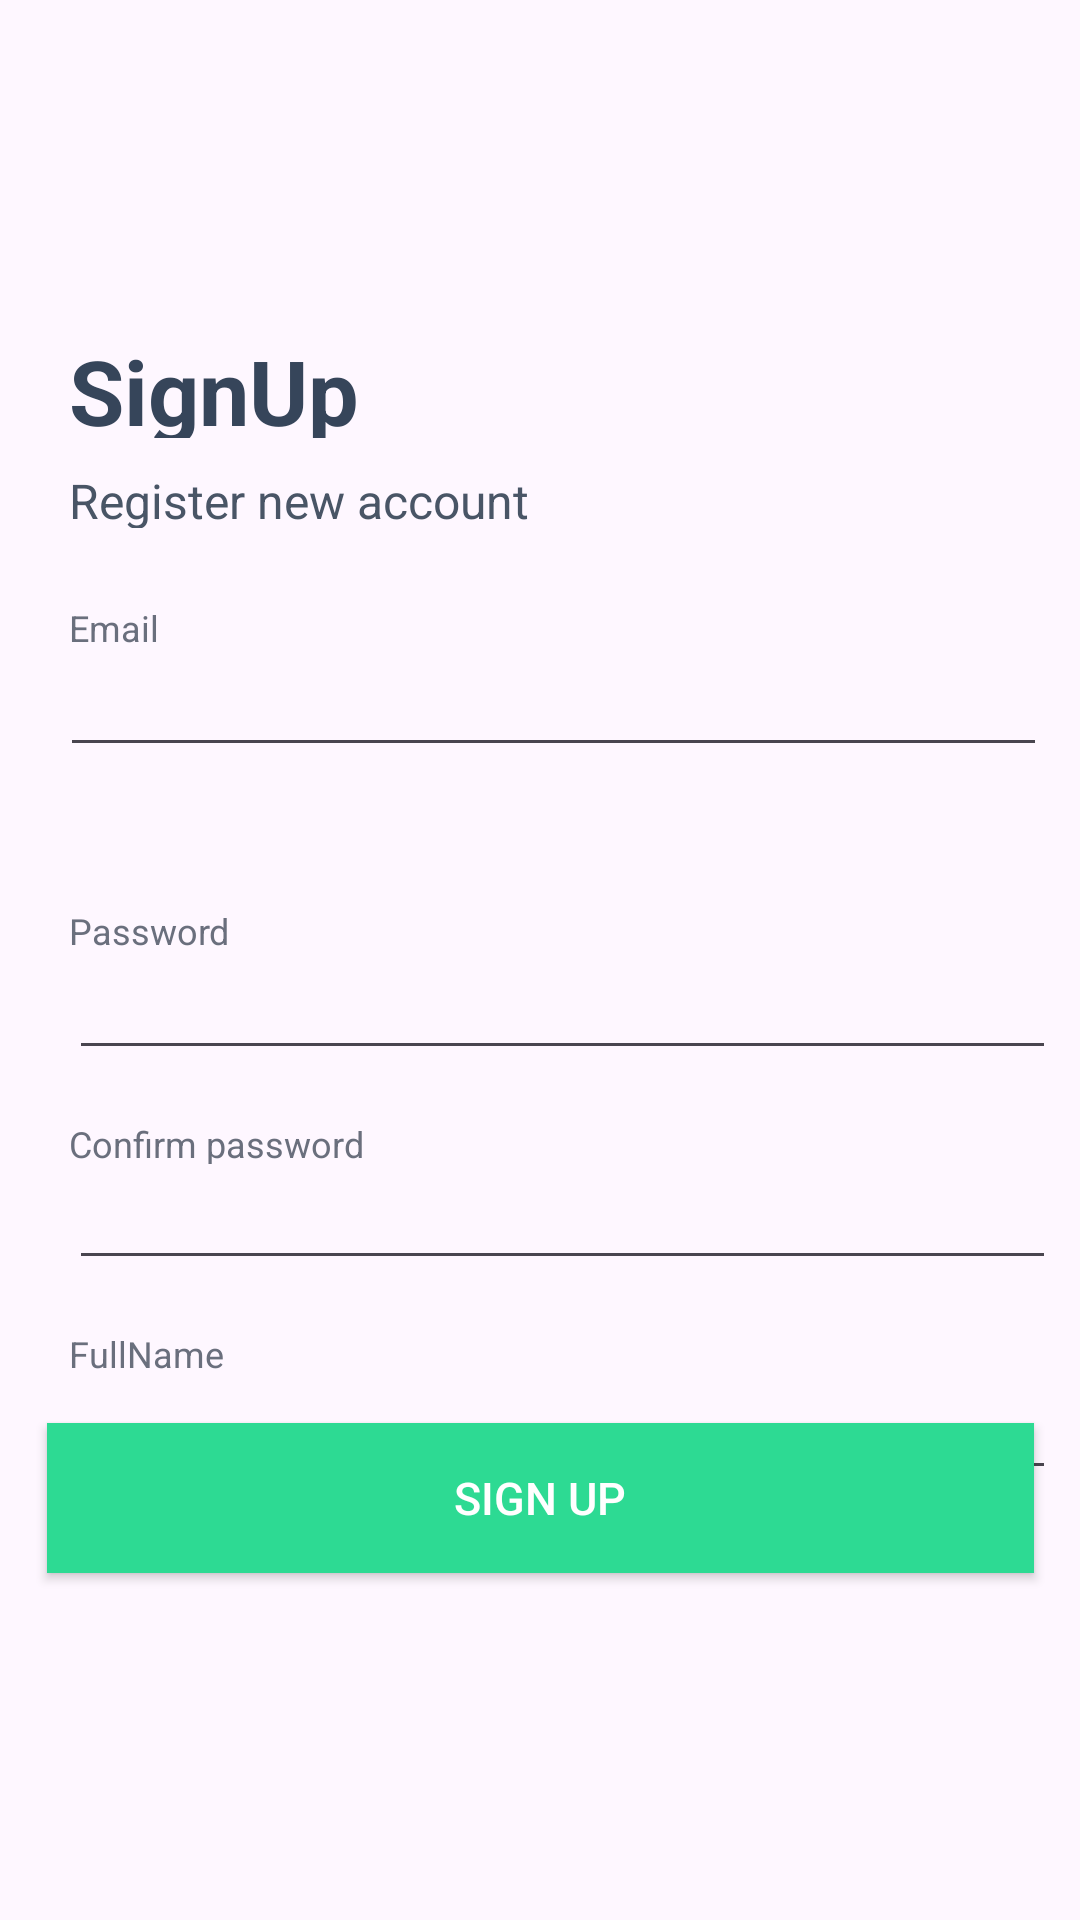

Here is an Android app screen rendered from its layout file. Give the layout XML and the strings, colors and styles it references.
<!-- AndroidManifest.xml: application theme Theme.PlantAppication -->
<!-- res/layout/activity_signup.xml -->
<?xml version="1.0" encoding="utf-8"?>
<androidx.constraintlayout.widget.ConstraintLayout xmlns:android="http://schemas.android.com/apk/res/android"
    xmlns:app="http://schemas.android.com/apk/res-auto"
    xmlns:tools="http://schemas.android.com/tools"
    android:layout_width="match_parent"
    android:layout_height="match_parent"
    tools:context=".signup">


    <TextView
        android:id="@+id/textView3"
        android:layout_width="109dp"
        android:layout_height="36dp"
        android:layout_marginStart="23dp"
        android:layout_marginTop="110dp"
        android:text="SignUp"
        android:textStyle="bold"
        android:textSize="30sp"
        android:textColor="#36455A"
        app:layout_constraintStart_toStartOf="parent"
        app:layout_constraintTop_toTopOf="parent" />

    <TextView
        android:id="@+id/textView5"
        android:layout_width="163dp"
        android:layout_height="20dp"
        android:layout_marginStart="23dp"
        android:layout_marginTop="156dp"
        android:text="Register new account"
        android:textSize="16sp"
        android:textColor="#495566"
        app:layout_constraintStart_toStartOf="parent"
        app:layout_constraintTop_toTopOf="parent" />

    <TextView
        android:id="@+id/textView6"
        android:layout_width="32dp"
        android:layout_height="15dp"
        android:layout_marginStart="23dp"
        android:layout_marginTop="201dp"
        android:text="Email"
        android:textSize="12sp"
        android:textColor="#6A6F7D"
        app:layout_constraintStart_toStartOf="parent"
        app:layout_constraintTop_toTopOf="parent" />

    <EditText
        android:id="@+id/etLanguage"
        android:layout_width="329dp"
        android:layout_height="wrap_content"
        android:layout_marginStart="20dp"
        android:ems="10"
        android:textColor="#36455A"
        android:textSize="17sp"
        android:inputType="textEmailAddress"
        app:layout_constraintStart_toStartOf="parent"
        app:layout_constraintTop_toBottomOf="@+id/textView6" />

    <TextView
        android:layout_width="55dp"
        android:layout_height="15dp"
        android:layout_marginStart="23dp"
        android:layout_marginTop="302dp"
        android:text="Password"
        android:textSize="12sp"
        android:textColor="#6A6F7D"
        app:layout_constraintStart_toStartOf="parent"
        app:layout_constraintTop_toTopOf="parent" />

    <EditText
        android:id="@+id/etGroupEightyOne"
        android:layout_width="329dp"
        android:layout_height="wrap_content"
        android:layout_marginStart="23dp"
        android:layout_marginTop="317dp"
        android:ems="10"
        android:inputType="textPassword"
        android:textColor="#36455A"
        android:textSize="17sp"
        app:layout_constraintStart_toStartOf="parent"
        app:layout_constraintTop_toTopOf="parent" />

    <TextView
        android:id="@+id/textView9"
        android:layout_width="wrap_content"
        android:layout_height="15dp"
        android:layout_marginStart="23dp"
        android:layout_marginTop="373dp"
        android:text="Confirm password"
        android:textColor="#6A6F7D"
        android:textSize="12sp"
        app:layout_constraintStart_toStartOf="parent"
        app:layout_constraintTop_toTopOf="parent" />

    <EditText
        android:id="@+id/etGroupEightyOne1"
        android:layout_width="329dp"
        android:layout_height="wrap_content"
        android:layout_marginStart="23dp"
        android:layout_marginTop="387dp"
        android:ems="10"
        android:inputType="textPassword"
        android:textColor="#36455A"
        android:textSize="17sp"
        app:layout_constraintStart_toStartOf="parent"
        app:layout_constraintTop_toTopOf="parent" />

    <TextView
        android:layout_width="55dp"
        android:layout_height="15dp"
        android:layout_marginStart="23dp"
        android:layout_marginTop="443dp"
        android:text="FullName"
        android:textColor="#6A6F7D"
        android:textSize="12sp"
        app:layout_constraintStart_toStartOf="parent"
        app:layout_constraintTop_toTopOf="parent" />


    <EditText
        android:id="@+id/etLanguage12"
        android:layout_width="329dp"
        android:layout_height="wrap_content"
        android:layout_marginStart="23dp"
        android:layout_marginTop="457dp"
        android:ems="10"
        android:inputType="text"
        android:textColor="#36455A"
        android:textSize="17sp"
        app:layout_constraintStart_toStartOf="parent"
        app:layout_constraintTop_toTopOf="parent" />

    <ProgressBar
        android:id="@+id/progressBar"
        android:layout_width="wrap_content"
        android:layout_height="wrap_content"
        android:layout_marginStart="165dp"
        android:layout_marginTop="510dp"
        android:visibility="gone"
        app:layout_constraintStart_toStartOf="parent"
        app:layout_constraintTop_toTopOf="parent" />

    <androidx.appcompat.widget.AppCompatButton
        android:id="@+id/btnLogin"
        android:layout_width="329dp"
        android:layout_height="50dp"
        android:layout_marginStart="23dp"
        android:layout_marginTop="461dp"
        android:layout_marginEnd="23dp"
        android:layout_marginBottom="102dp"
        android:background="#2DDA93"
        android:ellipsize="end"
        android:gravity="center"
        android:singleLine="true"
        android:text="SIGN UP"
        android:textAllCaps="false"
        android:textColor="#FFFFFF"
        android:textSize="15sp"
        app:layout_constraintBottom_toBottomOf="parent"
        app:layout_constraintEnd_toEndOf="parent"
        app:layout_constraintStart_toStartOf="parent"
        app:layout_constraintTop_toTopOf="parent"
        app:layout_constraintVertical_bias="0.497" />


</androidx.constraintlayout.widget.ConstraintLayout>
<!-- resources referenced by this layout -->
<resources>
  <style name="Theme.PlantAppication" parent="Base.Theme.PlantAppication" />
  <style name="Base.Theme.PlantAppication" parent="Theme.Material3.DayNight.NoActionBar">
          
          
      </style>
</resources>
